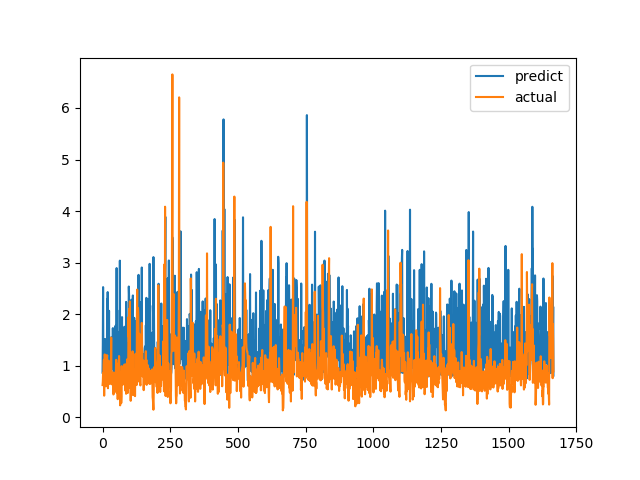

Data behind this chart, as committed beside it:
predict, actual
0.8647, 0.6238
1.412, 0.6915
2.525, 0.8558
1.005, 0.7094
0.8272, 1.015
0.9707, 1.116
1.41, 0.4183
0.8966, 1.002
0.9623, 1.219
1.518, 1.143
0.9588, 0.6528
1.079, 0.6747
0.814, 0.601
1.282, 0.6695
1.306, 0.6538
1.513, 0.7814
0.8674, 1.206
2.296, 0.8469
1.523, 0.8286
2.428, 0.6482
1.604, 0.5624
1.227, 0.7183
1.47, 1.1
1.414, 0.9542
2.065, 0.729
1.079, 0.6694
1.016, 0.8631
1.12, 0.6465
1.369, 0.8223
0.9268, 0.9236
1.308, 0.8301
0.7413, 1.067
1.548, 1.546
1.48, 0.6827
1.325, 0.6386
1.294, 0.6464
0.9362, 0.6881
1.338, 0.7274
1.728, 0.65
1.368, 0.8694
1.664, 0.4409
0.7514, 0.4519
0.904, 0.7575
1.719, 0.4952
0.7197, 0.6851
0.9171, 0.7244
0.8823, 0.8654
1.346, 0.74
1.775, 0.8071
1.621, 0.8204
1.567, 1.114
1.46, 1.109
2.894, 0.4751
1.146, 1.039
2.079, 0.9458
0.9221, 0.7878
0.7544, 0.3505
0.888, 0.9368
1.01, 0.9868
1.24, 0.647
... 1,607 more rows
